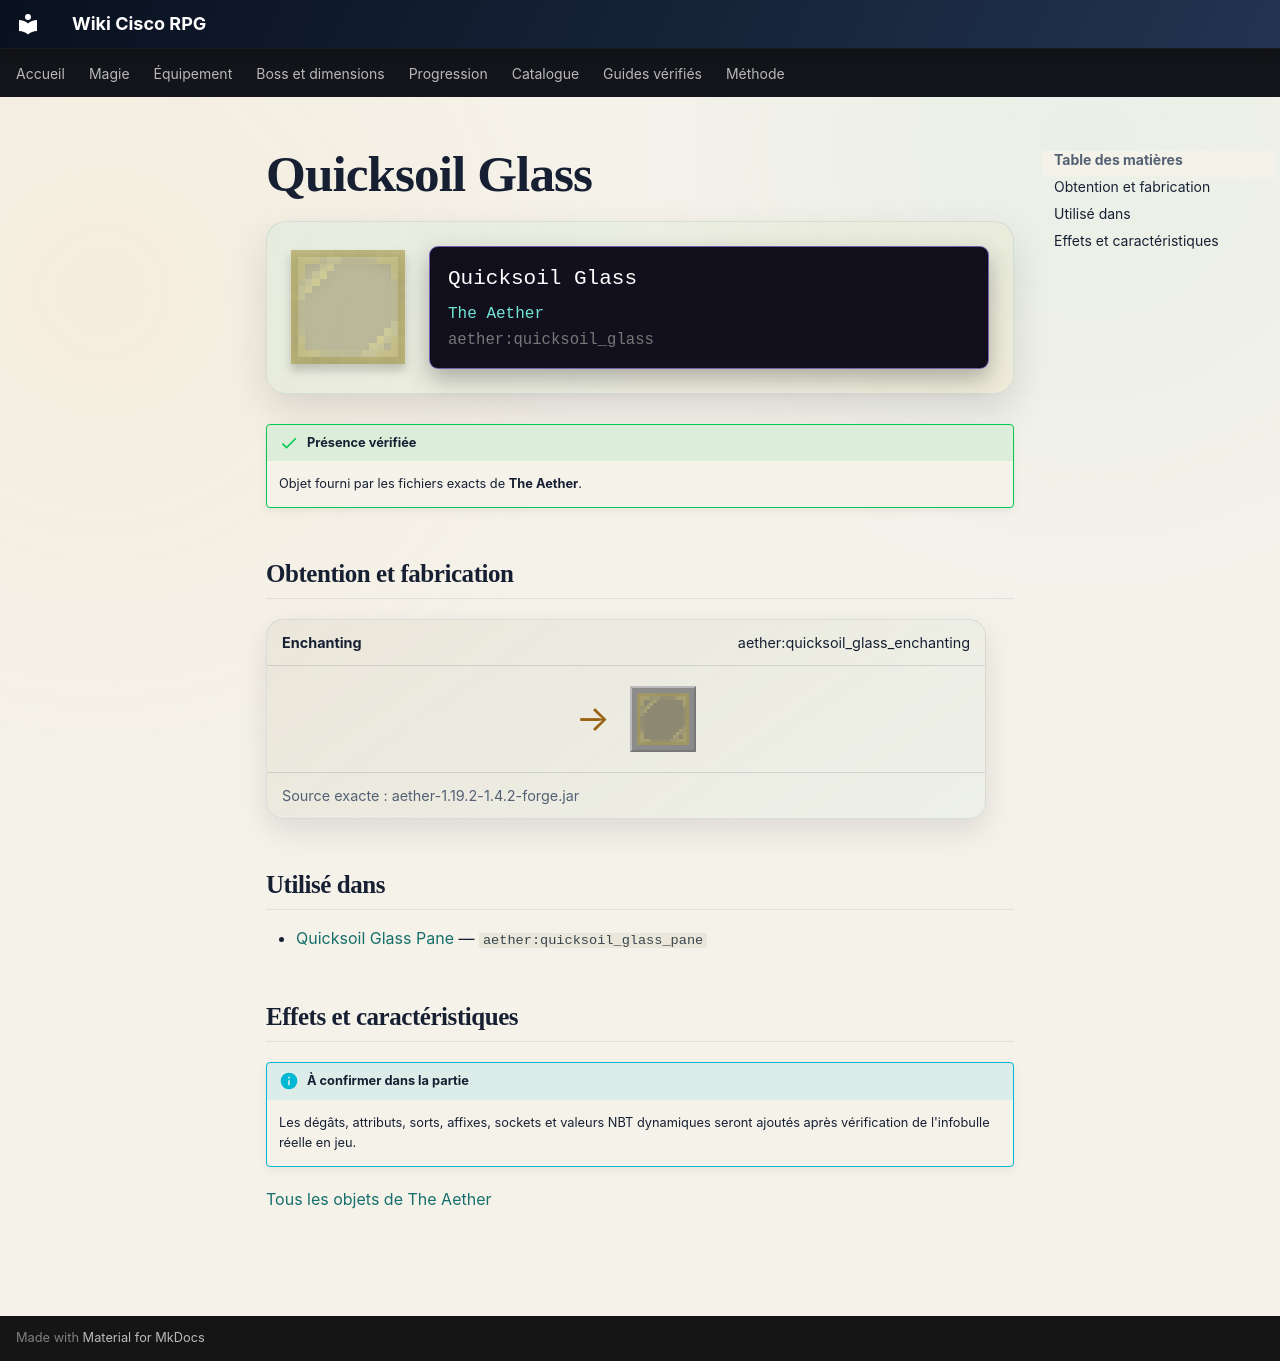

repository: Kloups-Dev/wiki-cisco-rpg · page: catalogue/objets/aether/quicksoil_glass/index.html · generator: mkdocs

# Quicksoil Glass

<div class="mc-item-showcase">
<img class="mc-item-icon" src="../../../../assets/generated/items/aether/quicksoil_glass.png" alt="Quicksoil Glass">
<div class="mc-tooltip-card">
<div class="mc-tooltip-card__name">Quicksoil Glass</div>
<div class="mc-tooltip-card__mod">The Aether</div>
<div class="mc-tooltip-card__id">aether:quicksoil_glass</div>
</div>
</div>

!!! success "Présence vérifiée"
    Objet fourni par les fichiers exacts de **The Aether**.

## Obtention et fabrication

<div class="jei-recipe"><div class="jei-recipe__head"><strong>Enchanting</strong><span>aether:quicksoil_glass_enchanting</span></div><div class="jei-recipe__body"><div class="jei-inputs"></div><span class="jei-arrow">→</span><span class="jei-slot jei-slot--result"><img src="../../../../assets/generated/items/aether/quicksoil_glass.png" alt=""></span></div><div class="jei-recipe__source">Source exacte : aether-1.19.2-1.4.2-forge.jar</div></div>

## Utilisé dans

- [Quicksoil Glass Pane](../../../catalogue/objets/aether/quicksoil_glass_pane.md) — <code>aether:quicksoil_glass_pane</code>

## Effets et caractéristiques

!!! info "À confirmer dans la partie"
    Les dégâts, attributs, sorts, affixes, sockets et valeurs NBT dynamiques seront ajoutés après vérification de l'infobulle réelle en jeu.

[Tous les objets de The Aether](../../../contenu/aether.md)
